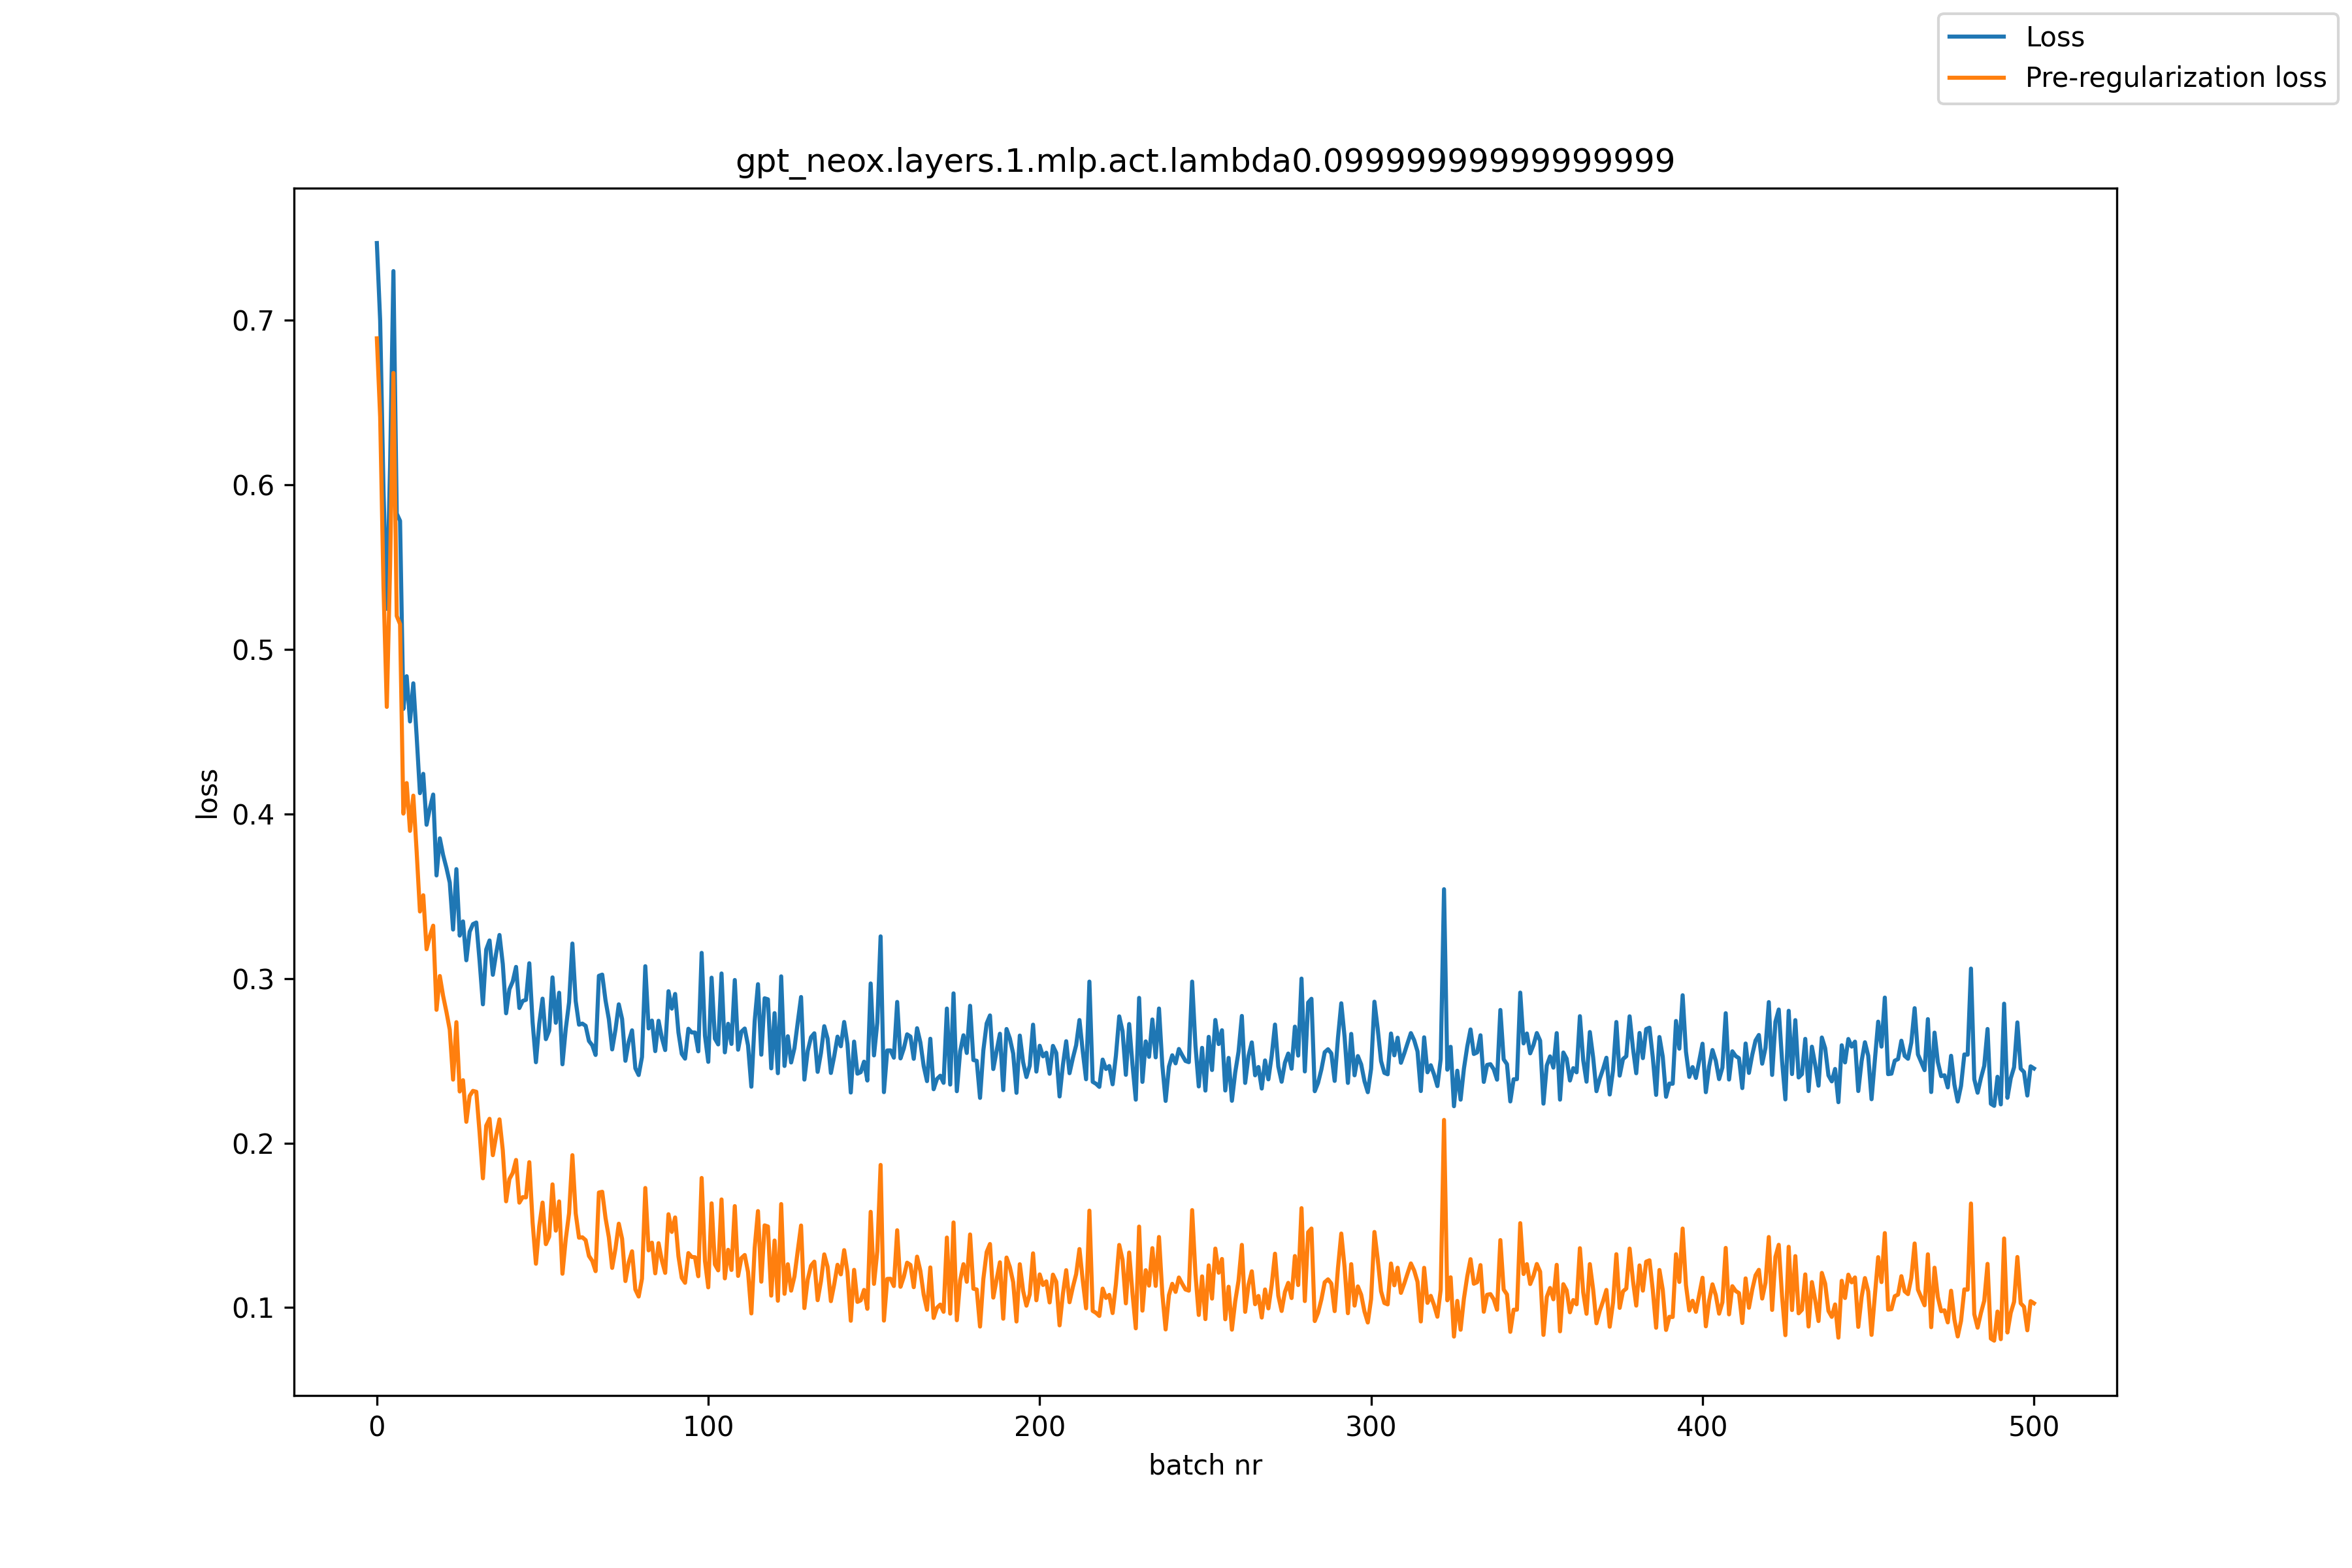

Data behind this chart, as committed beside it:
, loss, pre_reg_loss
0, 0.7467, 0.6888
1, 0.6995, 0.6411
2, 0.5971, 0.5383
3, 0.5245, 0.4649
4, 0.6116, 0.5506
5, 0.7297, 0.6678
6, 0.5824, 0.5201
7, 0.5779, 0.5152
8, 0.4637, 0.4001
9, 0.4836, 0.4187
10, 0.4561, 0.3896
11, 0.4792, 0.411
12, 0.4474, 0.3773
13, 0.4125, 0.3407
14, 0.4243, 0.3505
15, 0.3933, 0.3177
16, 0.4034, 0.3258
17, 0.4117, 0.332
18, 0.3626, 0.2809
19, 0.3851, 0.3014
20, 0.3749, 0.2893
21, 0.3671, 0.2796
22, 0.3582, 0.2688
23, 0.3297, 0.2385
24, 0.3664, 0.2734
25, 0.326, 0.2313
26, 0.3346, 0.2382
27, 0.311, 0.2129
28, 0.3283, 0.2286
29, 0.333, 0.2317
30, 0.3339, 0.2311
31, 0.3106, 0.2064
32, 0.2843, 0.1786
33, 0.3176, 0.2105
34, 0.323, 0.2147
35, 0.3022, 0.1926
36, 0.3153, 0.2045
37, 0.3264, 0.2144
38, 0.3087, 0.1956
39, 0.2788, 0.1646
40, 0.2934, 0.1781
41, 0.2981, 0.1818
42, 0.307, 0.1897
43, 0.282, 0.1638
44, 0.2863, 0.1671
45, 0.287, 0.167
46, 0.3092, 0.1884
47, 0.2732, 0.1516
48, 0.2491, 0.1267
49, 0.2725, 0.1493
50, 0.2877, 0.1638
51, 0.2631, 0.1386
52, 0.2683, 0.1431
53, 0.3006, 0.1749
54, 0.273, 0.1468
55, 0.2913, 0.1645
56, 0.2478, 0.1206
57, 0.2694, 0.1417
58, 0.2855, 0.1574
59, 0.3212, 0.1926
... 441 more rows
